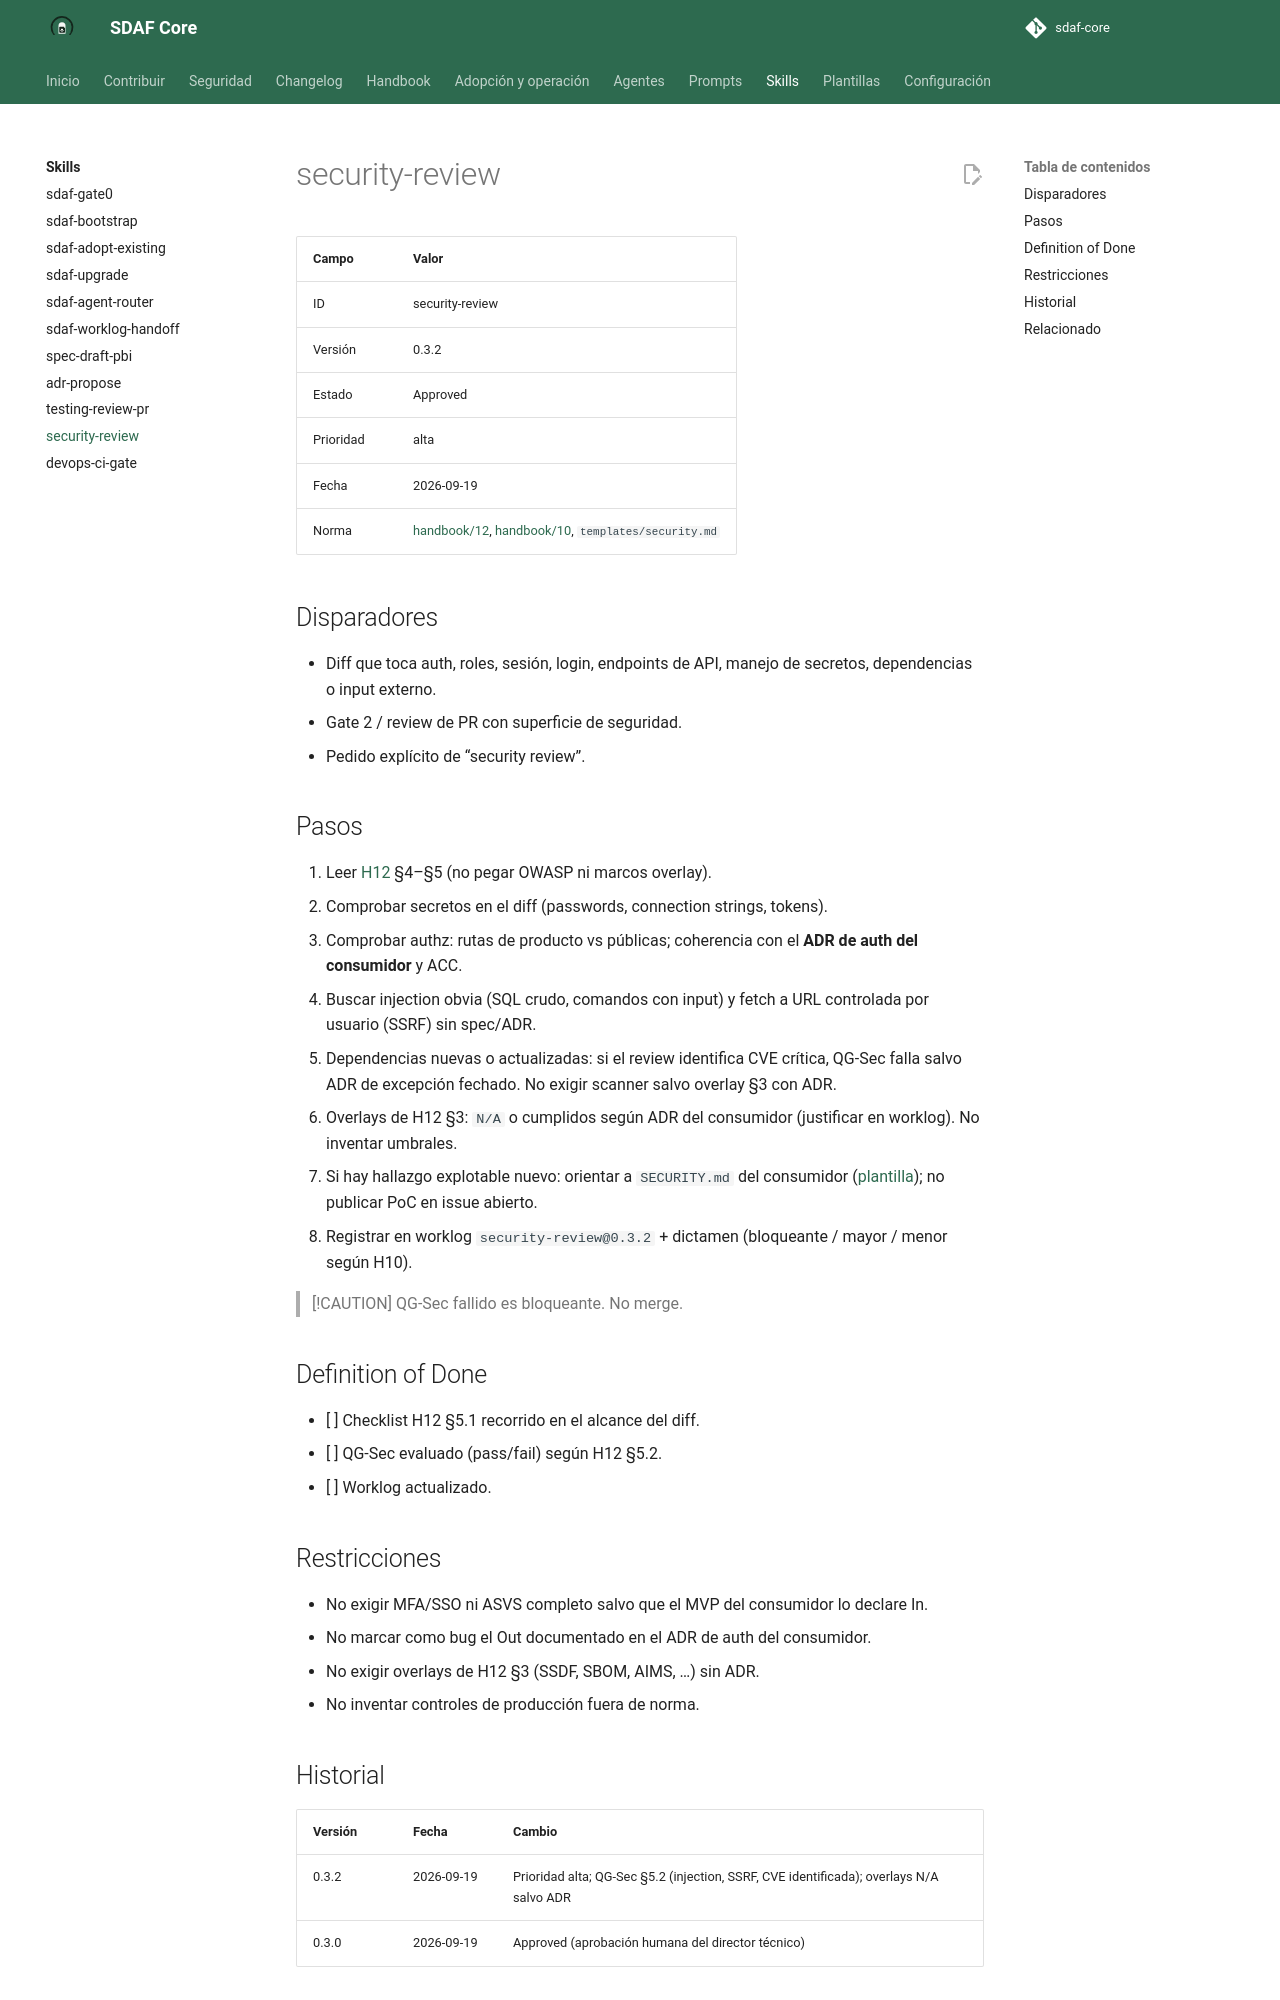

repository: Cyberdine-Systems-Corporation/sdaf-core · page: dev/skills/security-review/SKILL/index.html · generator: mkdocs

---
name: security-review
description: Revisa diffs contra el baseline H12 (QG-Sec §5.2). Usar en Testing+Review o al tocar superficie de seguridad.
---

# security-review

| Campo | Valor |
|--------|--------|
| ID | security-review |
| Versión | 0.3.2 |
| Estado | Approved |
| Prioridad | alta |
| Fecha | 2026-09-19 |
| Norma | [handbook/12](../../handbook/12-security-standards.md), [handbook/10](../../handbook/10-code-review-and-quality-gates.md), `templates/security.md` |

## Disparadores

- Diff que toca auth, roles, sesión, login, endpoints de API, manejo de secretos, dependencias o input externo.
- Gate 2 / review de PR con superficie de seguridad.
- Pedido explícito de “security review”.

## Pasos

1. Leer [H12](../../handbook/12-security-standards.md) §4–§5 (no pegar OWASP ni marcos overlay).
2. Comprobar secretos en el diff (passwords, connection strings, tokens).
3. Comprobar authz: rutas de producto vs públicas; coherencia con el **ADR de auth del consumidor** y ACC.
4. Buscar injection obvia (SQL crudo, comandos con input) y fetch a URL controlada por usuario (SSRF) sin spec/ADR.
5. Dependencias nuevas o actualizadas: si el review identifica CVE crítica, QG-Sec falla salvo ADR de excepción fechado. No exigir scanner salvo overlay §3 con ADR.
6. Overlays de H12 §3: `N/A` o cumplidos según ADR del consumidor (justificar en worklog). No inventar umbrales.
7. Si hay hallazgo explotable nuevo: orientar a `SECURITY.md` del consumidor ([plantilla](../../templates/security.md)); no publicar PoC en issue abierto.
8. Registrar en worklog `security-review@0.3.2` + dictamen (bloqueante / mayor / menor según H10).

> [!CAUTION]
> QG-Sec fallido es bloqueante. No merge.

## Definition of Done

- [ ] Checklist H12 §5.1 recorrido en el alcance del diff.
- [ ] QG-Sec evaluado (pass/fail) según H12 §5.2.
- [ ] Worklog actualizado.

## Restricciones

- No exigir MFA/SSO ni ASVS completo salvo que el MVP del consumidor lo declare In.
- No marcar como bug el Out documentado en el ADR de auth del consumidor.
- No exigir overlays de H12 §3 (SSDF, SBOM, AIMS, …) sin ADR.
- No inventar controles de producción fuera de norma.
